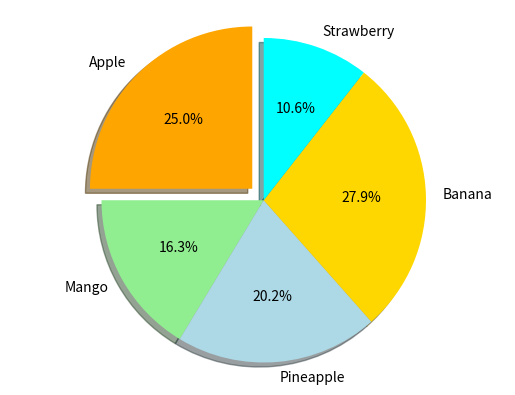

This figure's Python source:
'''
[redacted]
@Email  : [email redacted]
@Time   : 18/5/29
饼图
'''
import numpy as np
import matplotlib.pyplot as plt

data = {
    'Apple': 26,
    'Mango': 17,
    'Pineapple': 21,
    'Banana': 29,
    'Strawberry': 11}

colors = ['orange', 'lightgreen', 'lightblue', 'gold', 'cyan']  # 颜色设定

explode = (0.1, 0, 0, 0, 0)  # 设置是否有需要突出的部分

plt.pie(data.values(), explode=explode, labels=data.keys(), colors=colors,
        autopct='%1.1f%%', shadow=True, startangle=90)
plt.axis('equal')  # 设置图形是一个正圆

plt.show()